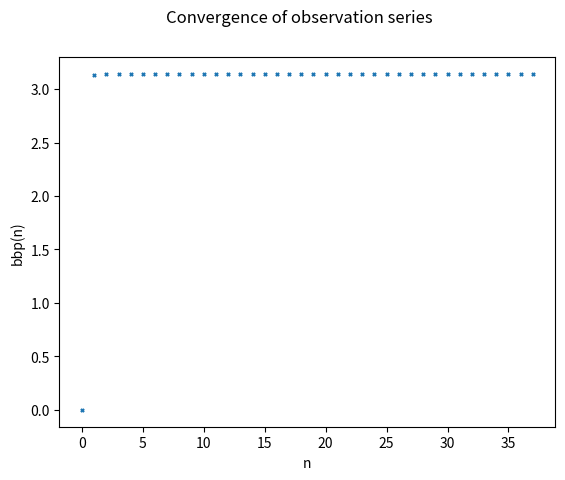

This chart was generated by the following Python code:
from decimal import *
import operator
import matplotlib.pyplot as plt
import numpy as np

#容忍  用来保证迭代停止.
rongren = 10E-100

#统计每个数字出现的丰度
def fun1(x):
    num = []
    dic = {}
    for i in x:
            if i in dic:
                continue
            else:
                dic[i] = x.count(i)

    #按照key的值进行排序，得到list.    list转dict
    sorted_key_list=sorted(dic.items(),key=operator.itemgetter(0))
    sort_dic = dict(sorted_key_list)

    #打印排序之后的字典
    for key,value in sort_dic.items():
         print('{key}:{value}'.format(key = key ,value = value))


#n为数列的某一项
def bbp(n):
    pi = Decimal(0)
    k = 0
    while k<n:
        pi += (Decimal(1) / (16 ** k)) * ( (Decimal(4) / (8 * k + 1)) -
                                           (Decimal(2) / (8 * k + 4)) - (Decimal(1)
                                         / (8 * k + 5)) - (Decimal(1) / (8 * k + 6)))
        k += 1
    return pi

def main(accu):
    getcontext().prec = (accu)
    n = 0
    x = [ ]
    y = [ ]
    while (True):
        if abs(bbp(n+1)-bbp(n)) < rongren:
            print(bbp(n+1))
            break
        else:
            x.append(n)
            y.append(bbp(n))
            n += 1
    #删掉结果中的 .  保存为字符串
    str1 = str(bbp(n+1))
    str2 = str1.translate(str.maketrans('','','.'))
    fun1(str2)

    fig = plt.figure()
    fig.suptitle('Convergence of observation series')
    plt.xlabel('n')
    plt.ylabel('bbp(n)')
    plt.scatter(x, y, s=5, marker='x')  # s= 控制点的大小
    plt.show()
#main(accu) 控制数字精确度
if __name__=="__main__":
    main(50)
